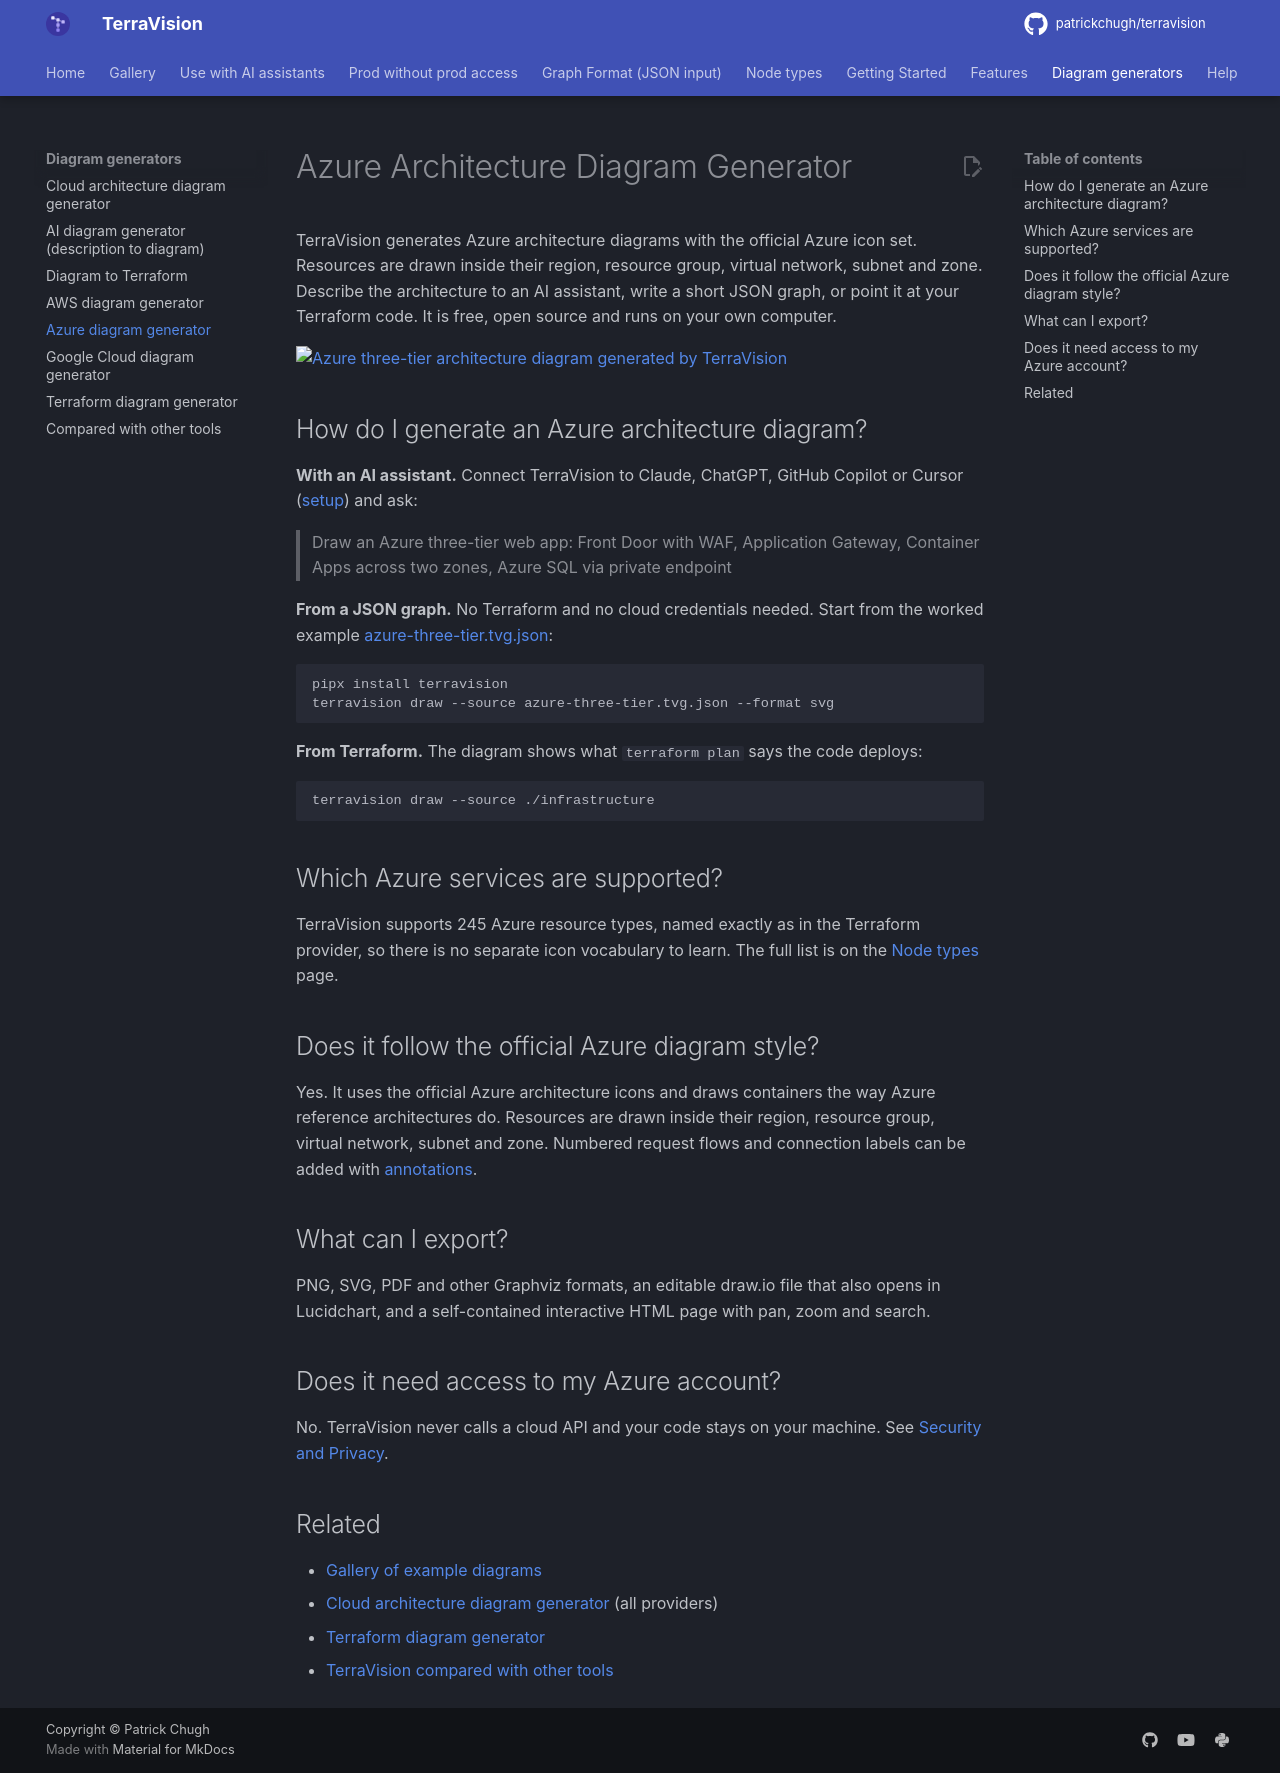

repository: patrickchugh/terravision · page: azure-architecture-diagram-generator/index.html · generator: mkdocs

---
title: Azure Architecture Diagram Generator (free, open source)
description: Generate Azure architecture diagrams with the official Azure icons from a plain-English prompt, a JSON graph or Terraform code. Free, open source, runs locally.
---

# Azure Architecture Diagram Generator

TerraVision generates Azure architecture diagrams with the official Azure icon set. Resources are drawn inside their region, resource group, virtual network, subnet and zone. Describe the architecture to an AI assistant, write a short JSON graph, or point it at your Terraform code. It is free, open source and runs on your own computer.

![Azure three-tier architecture diagram generated by TerraVision](https://raw.githubusercontent.com/patrickchugh/terravision/main/examples/graphs/azure-three-tier.png)

## How do I generate an Azure architecture diagram?

**With an AI assistant.** Connect TerraVision to Claude, ChatGPT, GitHub Copilot or Cursor ([setup](ai-assistants.md)) and ask:

> Draw an Azure three-tier web app: Front Door with WAF, Application Gateway, Container Apps across two zones, Azure SQL via private endpoint

**From a JSON graph.** No Terraform and no cloud credentials needed. Start from the worked example [azure-three-tier.tvg.json](https://github.com/patrickchugh/terravision/blob/main/examples/graphs/azure-three-tier.tvg.json):

```bash
pipx install terravision
terravision draw --source azure-three-tier.tvg.json --format svg
```

**From Terraform.** The diagram shows what `terraform plan` says the code deploys:

```bash
terravision draw --source ./infrastructure
```

## Which Azure services are supported?

TerraVision supports 245 Azure resource types, named exactly as in the Terraform provider, so there is no separate icon vocabulary to learn. The full list is on the [Node types](node-types.md) page.

## Does it follow the official Azure diagram style?

Yes. It uses the official Azure architecture icons and draws containers the way Azure reference architectures do. Resources are drawn inside their region, resource group, virtual network, subnet and zone. Numbered request flows and connection labels can be added with [annotations](annotations.md).

## What can I export?

PNG, SVG, PDF and other Graphviz formats, an editable draw.io file that also opens in Lucidchart, and a self-contained interactive HTML page with pan, zoom and search.

## Does it need access to my Azure account?

No. TerraVision never calls a cloud API and your code stays on your machine. See [Security and Privacy](faq.md#security-and-privacy).

## Related

- [Gallery of example diagrams](gallery.md)
- [Cloud architecture diagram generator](cloud-architecture-diagram-generator.md) (all providers)
- [Terraform diagram generator](terraform-diagram-generator.md)
- [TerraVision compared with other tools](alternatives.md)
